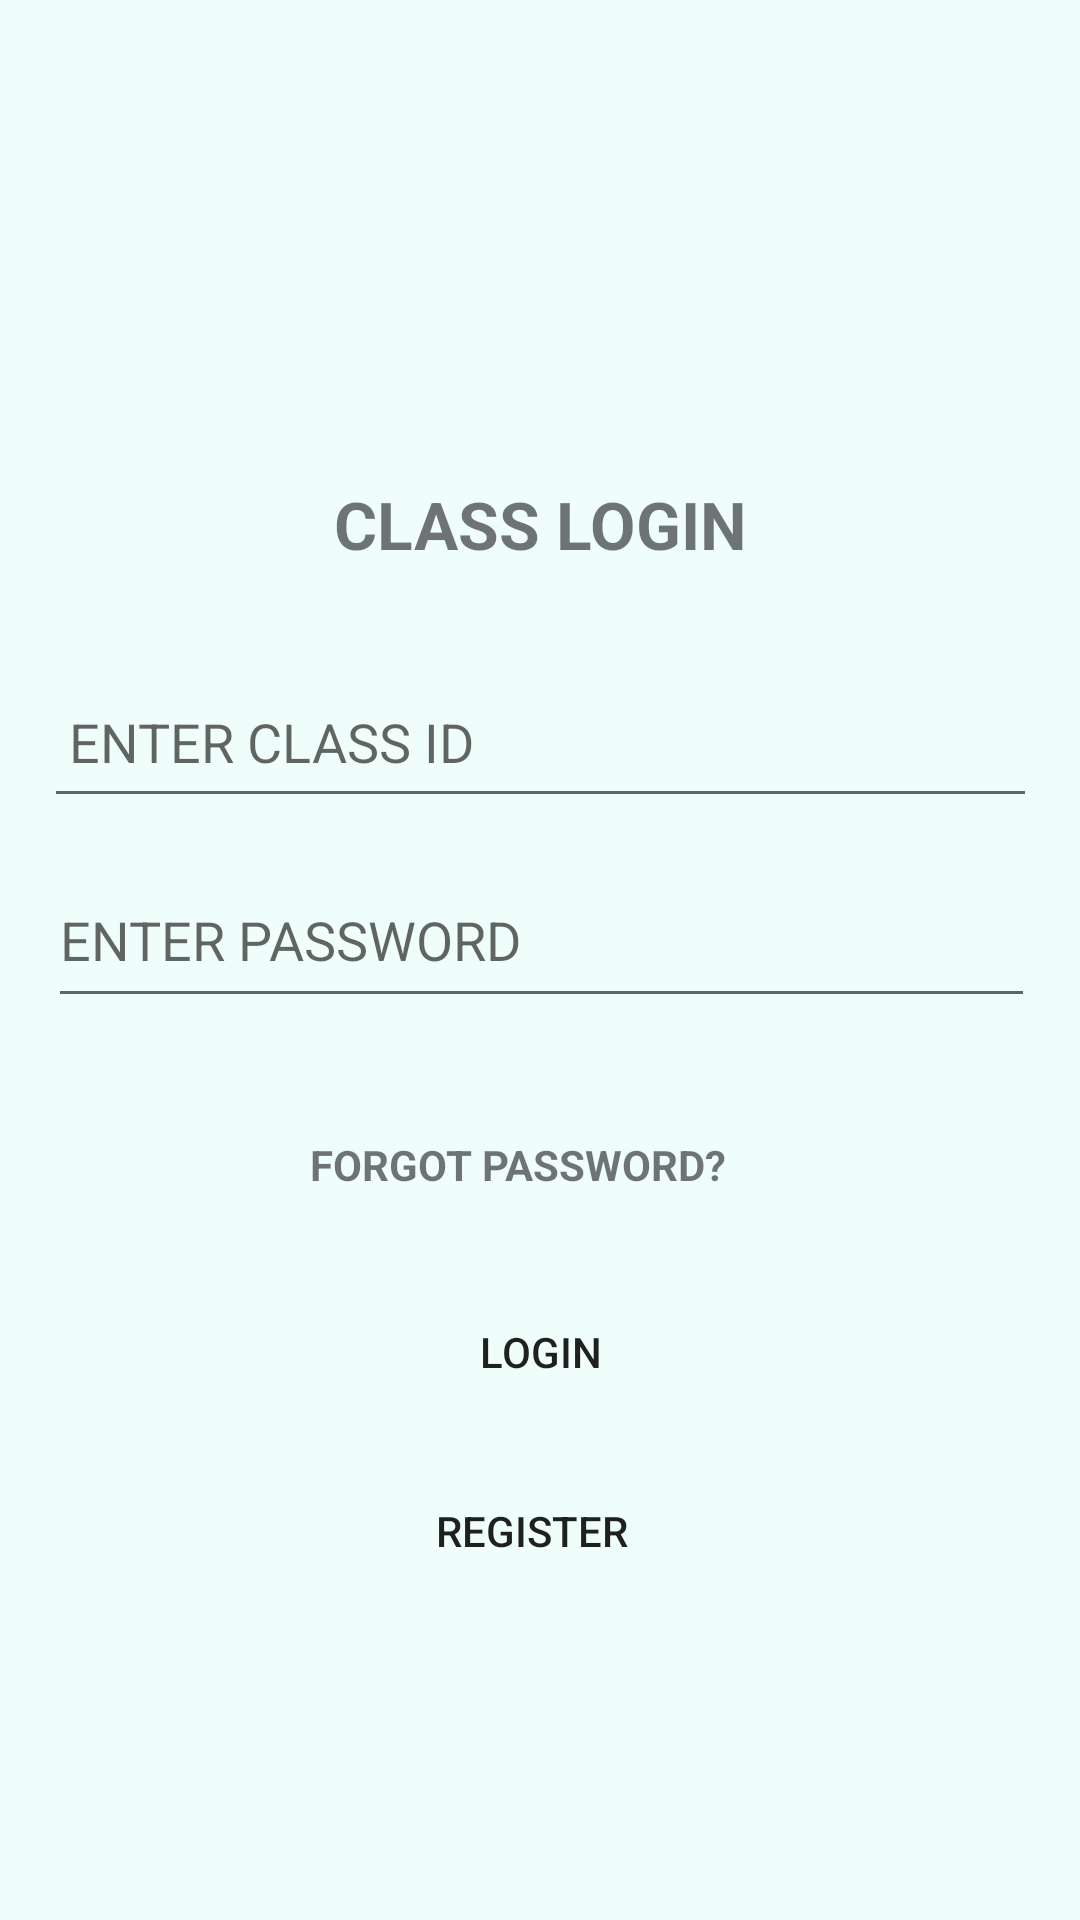

Write the Android layout XML for this screen, with the resource values it uses.
<!-- AndroidManifest.xml: application theme Theme.ATTENDLOG -->
<!-- res/layout/activity_main.xml -->
<?xml version="1.0" encoding="utf-8"?>
<androidx.constraintlayout.widget.ConstraintLayout xmlns:android="http://schemas.android.com/apk/res/android"
    xmlns:app="http://schemas.android.com/apk/res-auto"
    xmlns:tools="http://schemas.android.com/tools"
    android:layout_width="match_parent"
    android:layout_height="match_parent"    android:background="@color/default_background"

    tools:context=".MainActivity">

    <TextView
        android:id="@+id/textView"
        android:layout_width="219dp"
        android:layout_height="43dp"
        android:gravity="center"
        android:text="CLASS LOGIN"
        android:textSize="22sp"
        android:textStyle="bold"
        app:layout_constraintBottom_toBottomOf="parent"
        app:layout_constraintEnd_toEndOf="parent"
        app:layout_constraintStart_toStartOf="parent"
        app:layout_constraintTop_toTopOf="parent"
        app:layout_constraintVertical_bias="0.257" />

    <EditText
        android:id="@+id/class_id"
        android:layout_width="331dp"
        android:layout_height="54dp"
        android:ems="10"
        android:hint=" ENTER CLASS ID"
        android:inputType="textPersonName"
        app:layout_constraintBottom_toBottomOf="parent"
        app:layout_constraintEnd_toEndOf="parent"
        app:layout_constraintStart_toStartOf="parent"
        app:layout_constraintTop_toTopOf="parent"
        app:layout_constraintVertical_bias="0.373"
        tools:ignore="TextFields" />

    <EditText
        android:id="@+id/class_password"
        android:layout_width="329dp"
        android:layout_height="55dp"
        android:ems="10"
        android:hint="ENTER PASSWORD"
        android:inputType="textPassword"
        app:layout_constraintBottom_toBottomOf="parent"
        app:layout_constraintEnd_toEndOf="parent"
        app:layout_constraintHorizontal_bias="0.512"
        app:layout_constraintStart_toStartOf="parent"
        app:layout_constraintTop_toTopOf="parent"
        app:layout_constraintVertical_bias="0.486" />

    <Button
        android:id="@+id/class_login"
        android:layout_width="205dp"
        android:layout_height="50dp"
        android:layout_marginTop="72dp"
        android:background="@drawable/buttuon_"

        android:text="LOGIN"
        app:layout_constraintBottom_toBottomOf="parent"
        app:layout_constraintEnd_toEndOf="parent"
        app:layout_constraintStart_toStartOf="parent"
        app:layout_constraintTop_toTopOf="parent"
        app:layout_constraintVertical_bias="0.683" />

    <Button
        android:id="@+id/class_signup"
        android:layout_width="151dp"
        android:layout_height="48dp"
        android:layout_marginTop="148dp"
        android:background="@drawable/buttuon_"
        android:text="REGISTER"
        app:layout_constraintBottom_toBottomOf="parent"
        app:layout_constraintEnd_toEndOf="parent"
        app:layout_constraintHorizontal_bias="0.488"
        app:layout_constraintStart_toStartOf="parent"
        app:layout_constraintTop_toTopOf="parent"
        app:layout_constraintVertical_bias="0.762" />

    <TextView
        android:id="@+id/pass_reset"
        android:layout_width="wrap_content"
        android:layout_height="wrap_content"
        android:gravity="center"
        android:text="FORGOT PASSWORD?"
        android:textStyle="bold"
        app:layout_constraintBottom_toBottomOf="parent"
        app:layout_constraintEnd_toEndOf="parent"
        app:layout_constraintHorizontal_bias="0.468"
        app:layout_constraintStart_toStartOf="parent"
        app:layout_constraintTop_toTopOf="parent"
        app:layout_constraintVertical_bias="0.61" />

</androidx.constraintlayout.widget.ConstraintLayout>
<!-- resources referenced by this layout -->
<resources>
  <color name="default_background">#EFFDFB</color>
  <style name="Theme.ATTENDLOG" parent="Theme.MaterialComponents.Light.DarkActionBar">
          
          <item name="colorPrimary">@color/default_color_blue</item>
          <item name="background">@color/default_backgroundr</item>
          <item name="color">@color/red</item>
          <item name="colorOnBackground">@color/green</item>
          <item name="colorPrimaryVariant">@color/purple_700</item>
          <item name="colorOnPrimary">@color/black</item>
          
          <item name="colorSecondary">@color/default_color_blue2</item>
          <item name="colorSecondaryVariant">@color/default_color_</item>
          <item name="colorOnSecondary">@color/black</item>
          
          <item name="android:statusBarColor">@color/black</item>
  
          
      </style>
  <color name="default_color_blue">#FF03DAC5</color>
  <color name="red">#F41E1E</color>
  <color name="green">#48FB60</color>
  <color name="purple_700">#FF3700B3</color>
  <color name="black">#FF000000</color>
  <color name="default_color_blue2">#FF018786</color>
  <color name="default_color_">#0048A8</color>
</resources>
